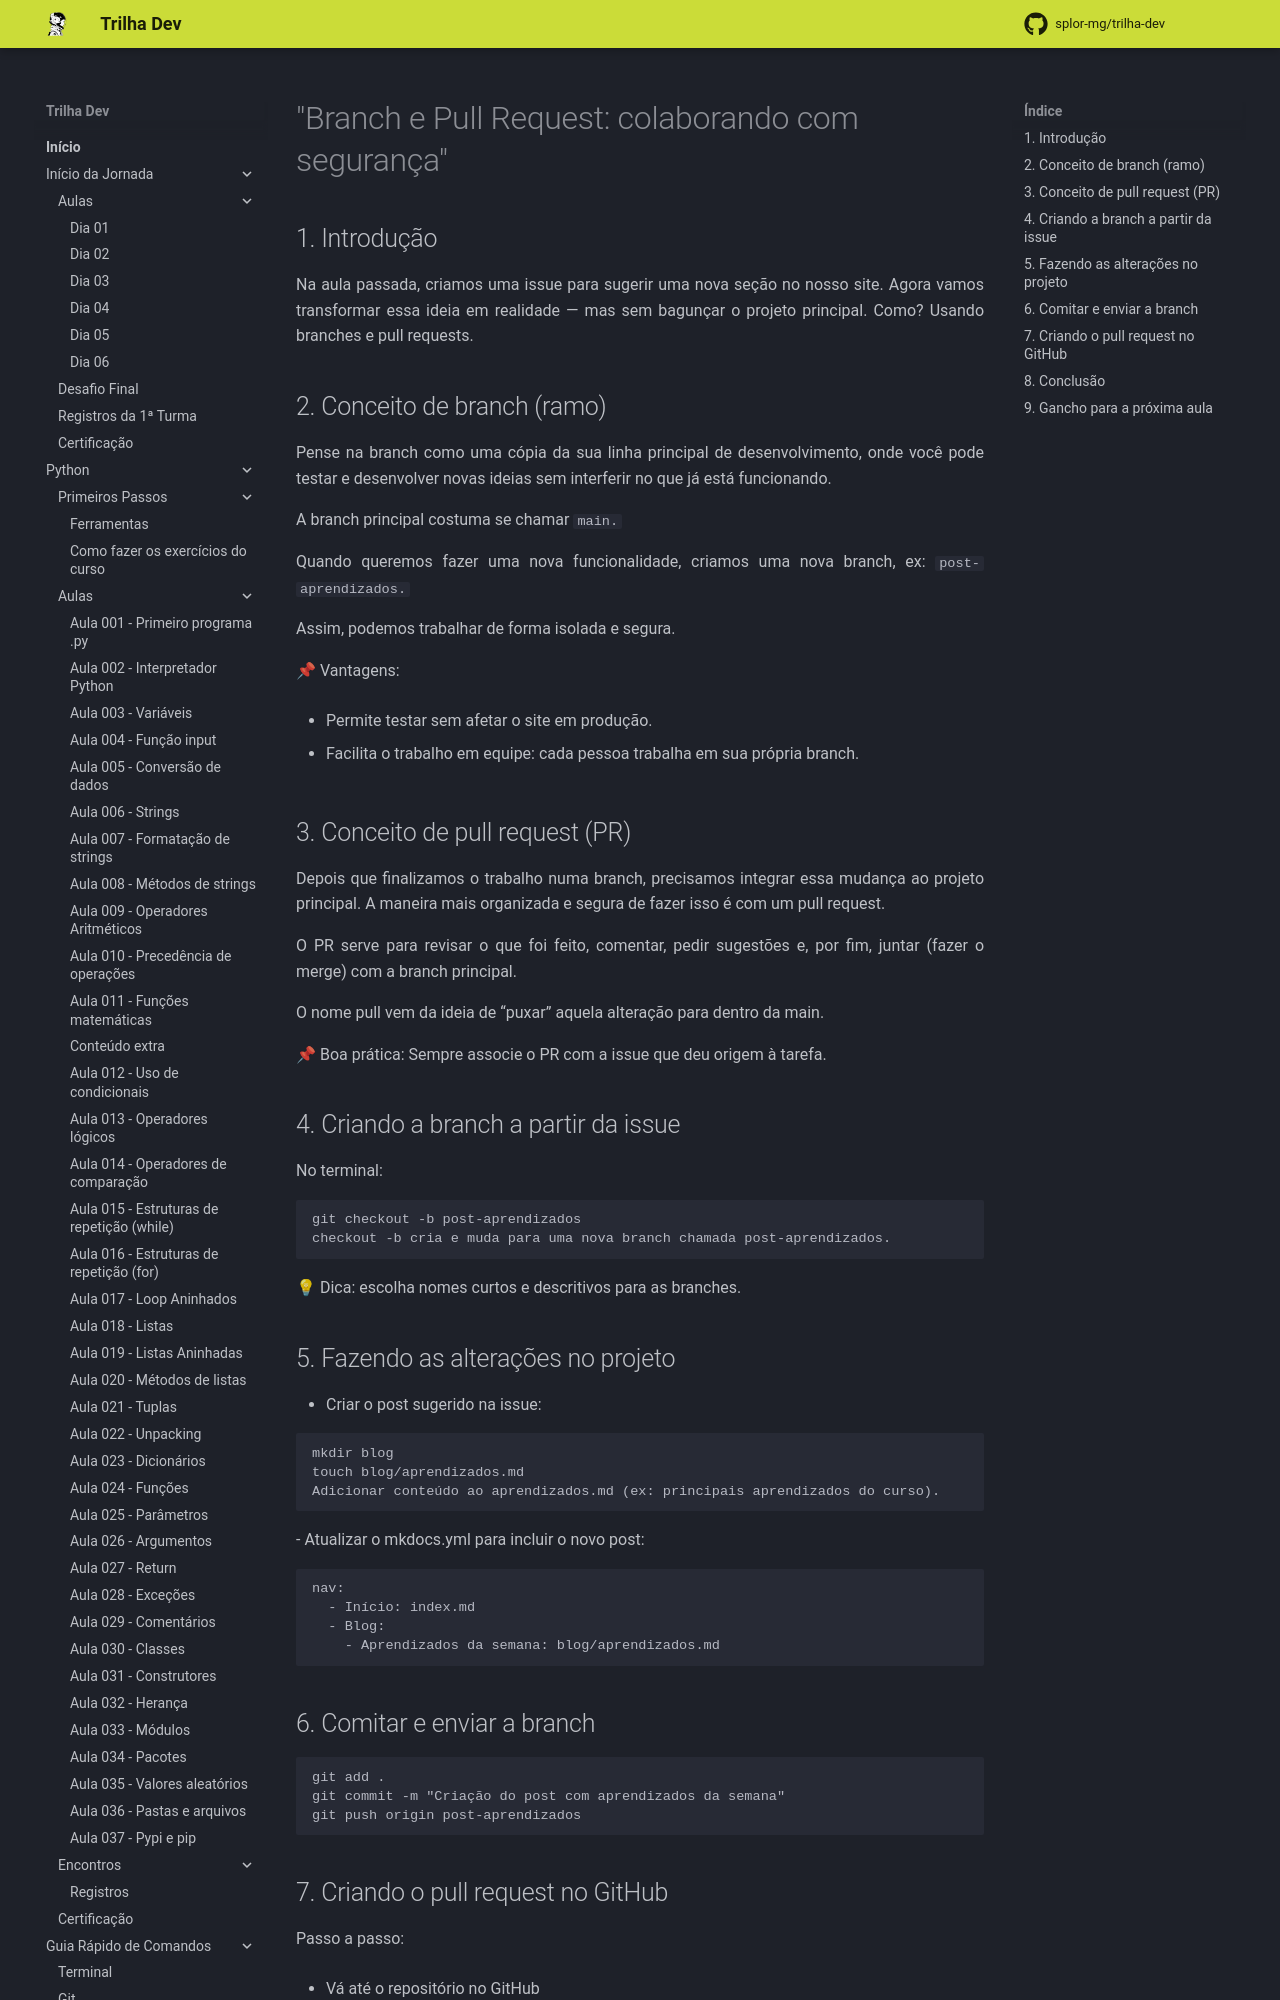

repository: splor-mg/trilha-dev · page: main/inicio_da_jornada/aulas/dia_06/roteiro_video_14/index.html · generator: mkdocs

# "Branch e Pull Request: colaborando com segurança"
## 1. Introdução
Na aula passada, criamos uma issue para sugerir uma nova seção no nosso site. Agora vamos transformar essa ideia em realidade — mas sem bagunçar o projeto principal. Como? Usando branches e pull requests.

## 2. Conceito de branch (ramo)
Pense na branch como uma cópia da sua linha principal de desenvolvimento, onde você pode testar e desenvolver novas ideias sem interferir no que já está funcionando.

A branch principal costuma se chamar `main.`

Quando queremos fazer uma nova funcionalidade, criamos uma nova branch, ex: `post-aprendizados.`

Assim, podemos trabalhar de forma isolada e segura.

📌 Vantagens:

- Permite testar sem afetar o site em produção.

- Facilita o trabalho em equipe: cada pessoa trabalha em sua própria branch.

## 3. Conceito de pull request (PR)
Depois que finalizamos o trabalho numa branch, precisamos integrar essa mudança ao projeto principal. A maneira mais organizada e segura de fazer isso é com um pull request.

O PR serve para revisar o que foi feito, comentar, pedir sugestões e, por fim, juntar (fazer o merge) com a branch principal.

O nome pull vem da ideia de “puxar” aquela alteração para dentro da main.

📌 Boa prática: Sempre associe o PR com a issue que deu origem à tarefa.

## 4. Criando a branch a partir da issue
No terminal:

```
git checkout -b post-aprendizados
checkout -b cria e muda para uma nova branch chamada post-aprendizados.
```

💡 Dica: escolha nomes curtos e descritivos para as branches.

## 5. Fazendo as alterações no projeto
- Criar o post sugerido na issue:

```
mkdir blog
touch blog/aprendizados.md
Adicionar conteúdo ao aprendizados.md (ex: principais aprendizados do curso).
```
- Atualizar o mkdocs.yml para incluir o novo post:

```
nav:
  - Início: index.md
  - Blog:
    - Aprendizados da semana: blog/aprendizados.md
```

## 6. Comitar e enviar a branch
```
git add .
git commit -m "Criação do post com aprendizados da semana"
git push origin post-aprendizados
```
